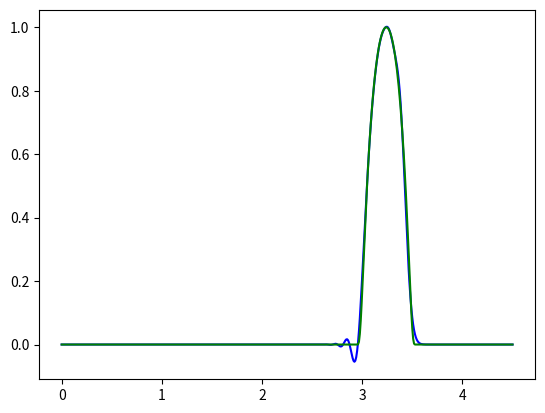

Generate this figure with matplotlib: (Note: this script raises an exception after producing the figure.)
import numpy as np
import matplotlib.pyplot as plt
from matplotlib.animation import ArtistAnimation


def step_func(x, x0, eps):
    xi = np.abs((x - x0) / eps)
    return np.heaviside(1.0 - xi, 0.0)


def parabola(x, x0, eps):
    xi = np.abs((x - x0) / eps)
    return (1.0 - xi ** 2) * np.heaviside(1.0 - xi, 0.0)


def exp_func(x, x0, eps):
    xi = np.abs((x - x0) / eps)
    return np.exp(-xi ** 2 / np.abs(1.0 - xi ** 2)) * np.heaviside(1.0 - xi, 0.0)


def sin_func(x, x0, eps):
    xi = np.abs((x - x0) / eps)
    return np.cos(0.5 * np.pi * xi) ** 3 * np.heaviside(1.0 - xi, 0.0)


def get_error(func, realFunc):
    return max(abs(func[i] - realFunc[i]) for i in range(len(func)))


a = 1
x_min = 0.0
x_max = 4.5
t_max = (x_max - 1.5) / a
c = 0.7

x0 = 0.5
t0 = 0.8
e = 0.45
n = 500


def solve(func):
    x = np.linspace(x_min, x_max, n)
    h = x[1] - x[0]
    e = 0.3
    u = [func(point, x0, e) for point in x]

    fig, ax = plt.subplots()

    frames = []
    line, = ax.plot(x, u, color='b')
    realLine, = ax.plot(x, u, color='g')
    frames.append([line, realLine])

    errors = []
    t = 0
    k = 0

    while t < t_max:
        t += c * h / a
        v = [0 if j == 0 or j == len(x) - 1 else u[j] + c ** 2 / 2 * (u[j + 1] - 2 * u[j] + u[j - 1]) - c / 2 * (
                    u[j + 1] - u[j - 1]) for j
             in range(len(x))]
        realFunc = [func(point - a * t, x0, e) for point in x]
        line, = ax.plot(x, v, color='b')
        realLine, = ax.plot(x, realFunc, color='g')
        frames.append([line, realLine])
        errors.append(get_error(v, realFunc))
        u, v = v, u
        k += 1

    animation = ArtistAnimation(
        fig,  # фигура, где отображается анимация
        frames,  # кадры
        interval=30,  # задержка между кадрами в мс
        blit=True,  # использовать ли двойную буферизацию
        repeat=False)  # зацикливать ли анимацию

    animation.save(f'{func.__name__}.gif', writer='imagemagick')


solve(exp_func)
